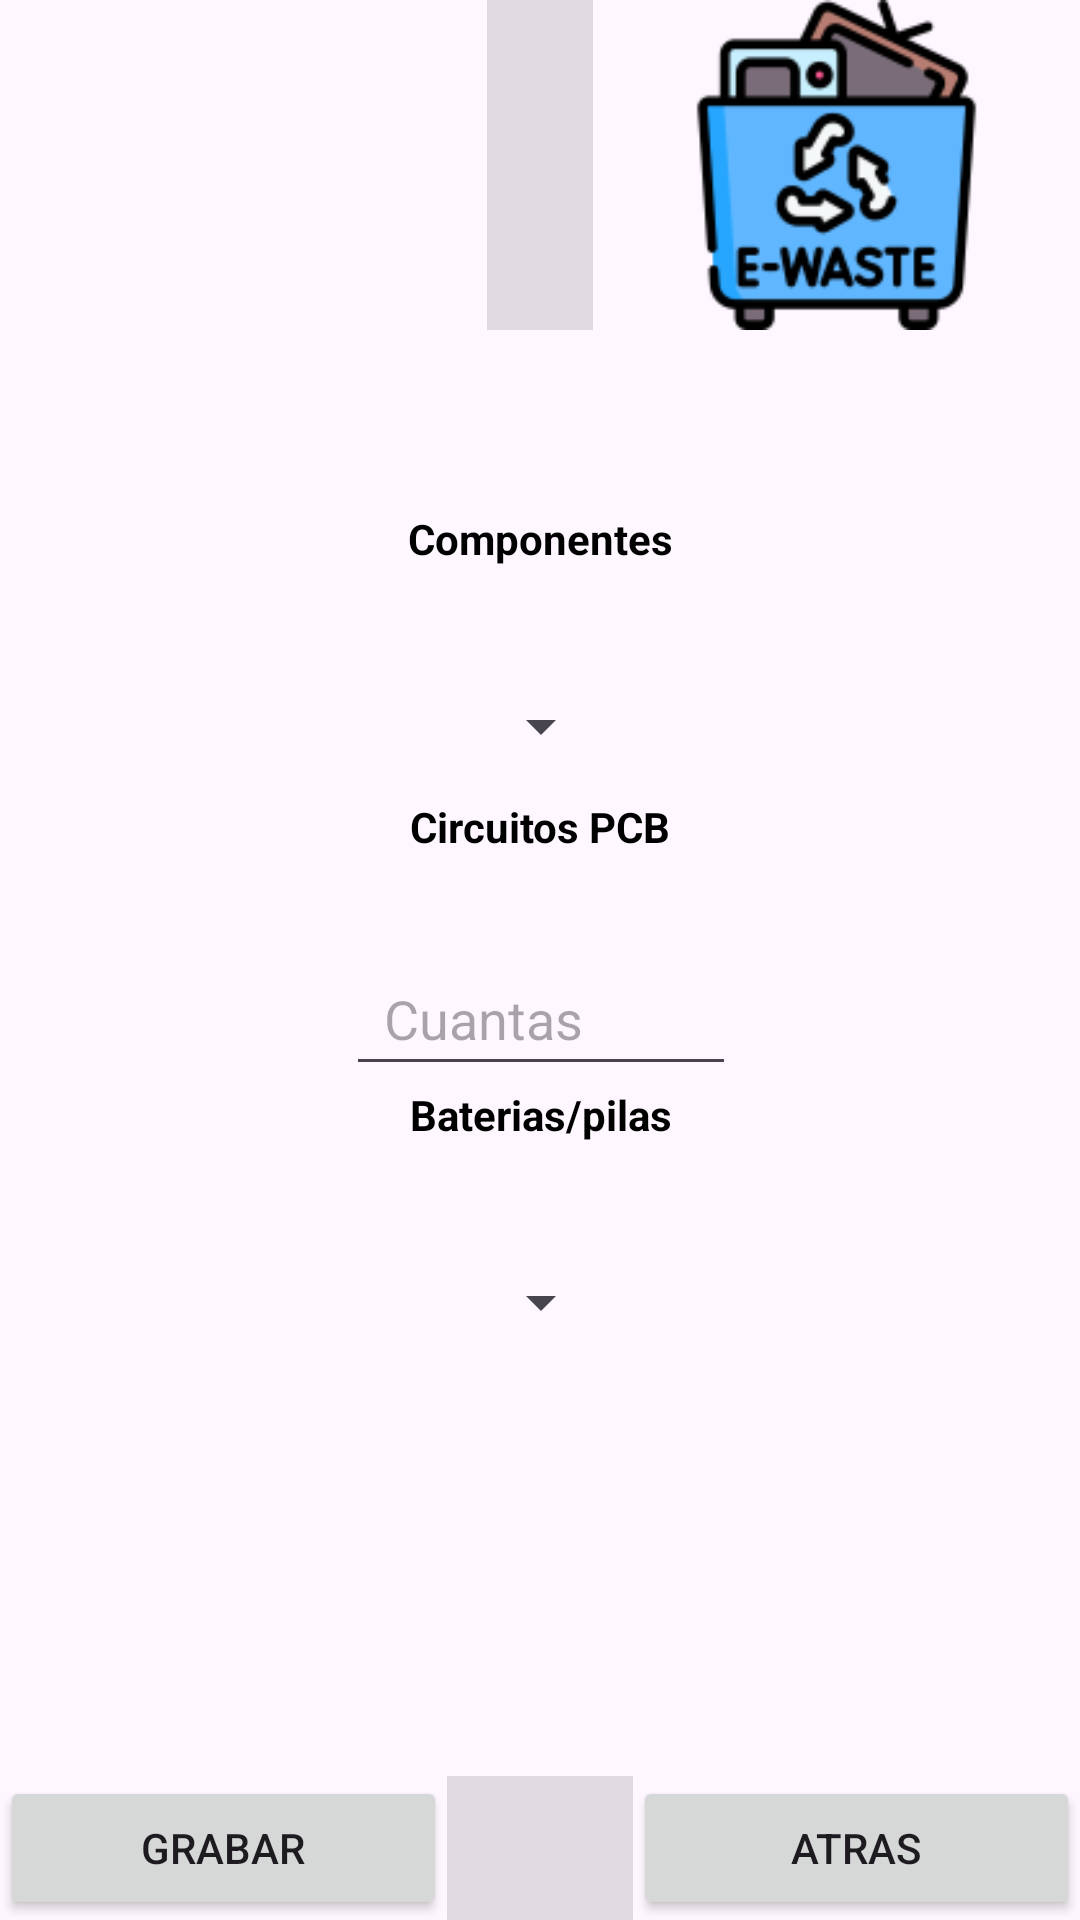

The Android layout XML behind this screen, and the referenced resources:
<!-- AndroidManifest.xml: application theme Theme.Eco_recicla -->
<!-- res/layout/activity_ewaste.xml -->
<?xml version="1.0" encoding="utf-8"?>
<androidx.constraintlayout.widget.ConstraintLayout
    xmlns:android="http://schemas.android.com/apk/res/android"
    xmlns:app="http://schemas.android.com/apk/res-auto"
    xmlns:tools="http://schemas.android.com/tools"
    android:id="@+id/main"
    android:layout_width="match_parent"
    android:layout_height="match_parent"
    tools:context=".Ewaste">

    <LinearLayout
        android:id="@+id/linearLayout2"
        android:layout_width="match_parent"
        android:layout_height="128dp"
        android:orientation="horizontal"
        app:layout_constraintEnd_toEndOf="parent"
        app:layout_constraintStart_toStartOf="parent"
        app:layout_constraintTop_toTopOf="parent">

        <ImageView
            android:id="@+id/imageView15"
            android:layout_width="128dp"
            android:layout_height="110dp"
            android:layout_weight="1"
            app:srcCompat="@drawable/eco" />

        <View
            android:id="@+id/divider8"
            android:layout_width="1dp"
            android:layout_height="110dp"
            android:layout_weight="1"
            android:background="?android:attr/listDivider" />

        <ImageView
            android:id="@+id/imageView16"
            android:layout_width="128dp"
            android:layout_height="110dp"
            android:layout_weight="1"
            app:srcCompat="@drawable/icono_ewaste" />

    </LinearLayout>

    <ImageView
        android:id="@+id/imageView17"
        android:layout_width="match_parent"
        android:layout_height="550dp"
        android:scaleType="fitXY"
        app:layout_constraintBottom_toTopOf="@id/LinearLayout3"
        app:layout_constraintEnd_toEndOf="parent"
        app:layout_constraintStart_toStartOf="parent"
        app:layout_constraintTop_toBottomOf="@id/linearLayout2"
        app:srcCompat="@drawable/electronic_garbage" />

    <LinearLayout
        android:id="@+id/LinearLayout3"
        android:layout_width="match_parent"
        android:layout_height="wrap_content"
        android:orientation="horizontal"
        app:layout_constraintBottom_toBottomOf="parent"
        app:layout_constraintEnd_toEndOf="parent"
        app:layout_constraintStart_toStartOf="parent">

        <Button
            android:id="@+id/button24"
            android:layout_width="wrap_content"
            android:layout_height="48dp"
            android:layout_weight="1"
            android:text="Grabar" />

        <View
            android:id="@+id/divider10"
            android:layout_width="1dp"
            android:layout_height="48dp"
            android:layout_weight="1"
            android:background="?android:attr/listDivider" />

        <Button
            android:id="@+id/button25"
            android:layout_width="wrap_content"
            android:layout_height="48dp"
            android:layout_weight="1"
            android:text="Atras" />
    </LinearLayout>

    <LinearLayout
        android:layout_width="370dp"
        android:layout_height="500dp"
        android:orientation="vertical"
        android:layout_marginTop="32dp"
        app:layout_constraintStart_toStartOf="parent"
        app:layout_constraintEnd_toEndOf="parent"
        app:layout_constraintTop_toBottomOf="@id/linearLayout2"
        tools:layout_editor_absoluteY="347dp">

        <Space
            android:layout_width="match_parent"
            android:layout_height="10dp"/>

        <TextView
            android:id="@+id/textView47"
            android:layout_width="wrap_content"
            android:layout_height="48dp"
            android:textStyle="bold"
            android:textColor="@color/black"
            android:layout_gravity="center"
            android:text="Componentes" />

        <Spinner
            android:id="@+id/spinner2"
            android:layout_width="wrap_content"
            android:layout_height="48dp"
            android:layout_gravity="center"/>

        <TextView
            android:id="@+id/textView44"
            android:layout_width="wrap_content"
            android:layout_height="48dp"
            android:textStyle="bold"
            android:textColor="@color/black"
            android:layout_gravity="center"
            android:text="Circuitos PCB" />

        <EditText
            android:id="@+id/editTextNumberSigned4"
            android:layout_width="130dp"
            android:layout_height="48dp"
            android:ems="10"
            android:hint="  Cuantas"
            android:layout_gravity="center"
            android:inputType="numberSigned" />

        <TextView
            android:id="@+id/textView45"
            android:layout_width="wrap_content"
            android:layout_height="48dp"
            android:textStyle="bold"
            android:textColor="@color/black"
            android:layout_gravity="center"
            android:text="Baterias/pilas" />

        <Spinner
            android:id="@+id/spinner3"
            android:layout_width="wrap_content"
            android:layout_height="48dp"
            android:layout_gravity="center"/>

    </LinearLayout>
</androidx.constraintlayout.widget.ConstraintLayout>
<!-- resources referenced by this layout -->
<resources>
  <color name="black">#FF000000</color>
  <!-- drawable icono_ewaste: png bitmap (drawable, 9803 bytes) -->
  <style name="Theme.Eco_recicla" parent="Base.Theme.Eco_recicla" />
  <style name="Base.Theme.Eco_recicla" parent="Theme.Material3.DayNight.NoActionBar">
          
          
      </style>
</resources>
